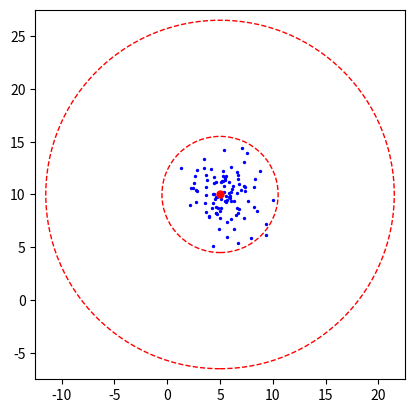

The script that saved this image:
import matplotlib.pyplot as plt
import matplotlib.patches as patches
import numpy as np

np.random.seed(1)

mean = [5, 10]
dev = 2

points = np.random.normal(loc=mean, scale=dev, size=(100, 2))

plt.scatter(points[:, 0], points[:, 1], color='blue', marker='.', s = 8, zorder=0)
plt.scatter(mean[0], mean[1], color='red', marker='.', s=100, zorder=1)

radius1 = 5.5
radius2 = radius1 * 3

circle1 = patches.Circle(mean, radius1, fill=False, edgecolor='red', linestyle='--')
circle2 = patches.Circle(mean, radius2, fill=False, edgecolor='red', linestyle='--')

plt.gca().add_patch(circle1)
plt.gca().add_patch(circle2)

plt.xlim(mean[0] - radius2 - 1, mean[0] + radius2 + 1)
plt.ylim(mean[1] - radius2 - 1, mean[1] + radius2 + 1)
plt.gca().set_aspect('equal')

plt.show()